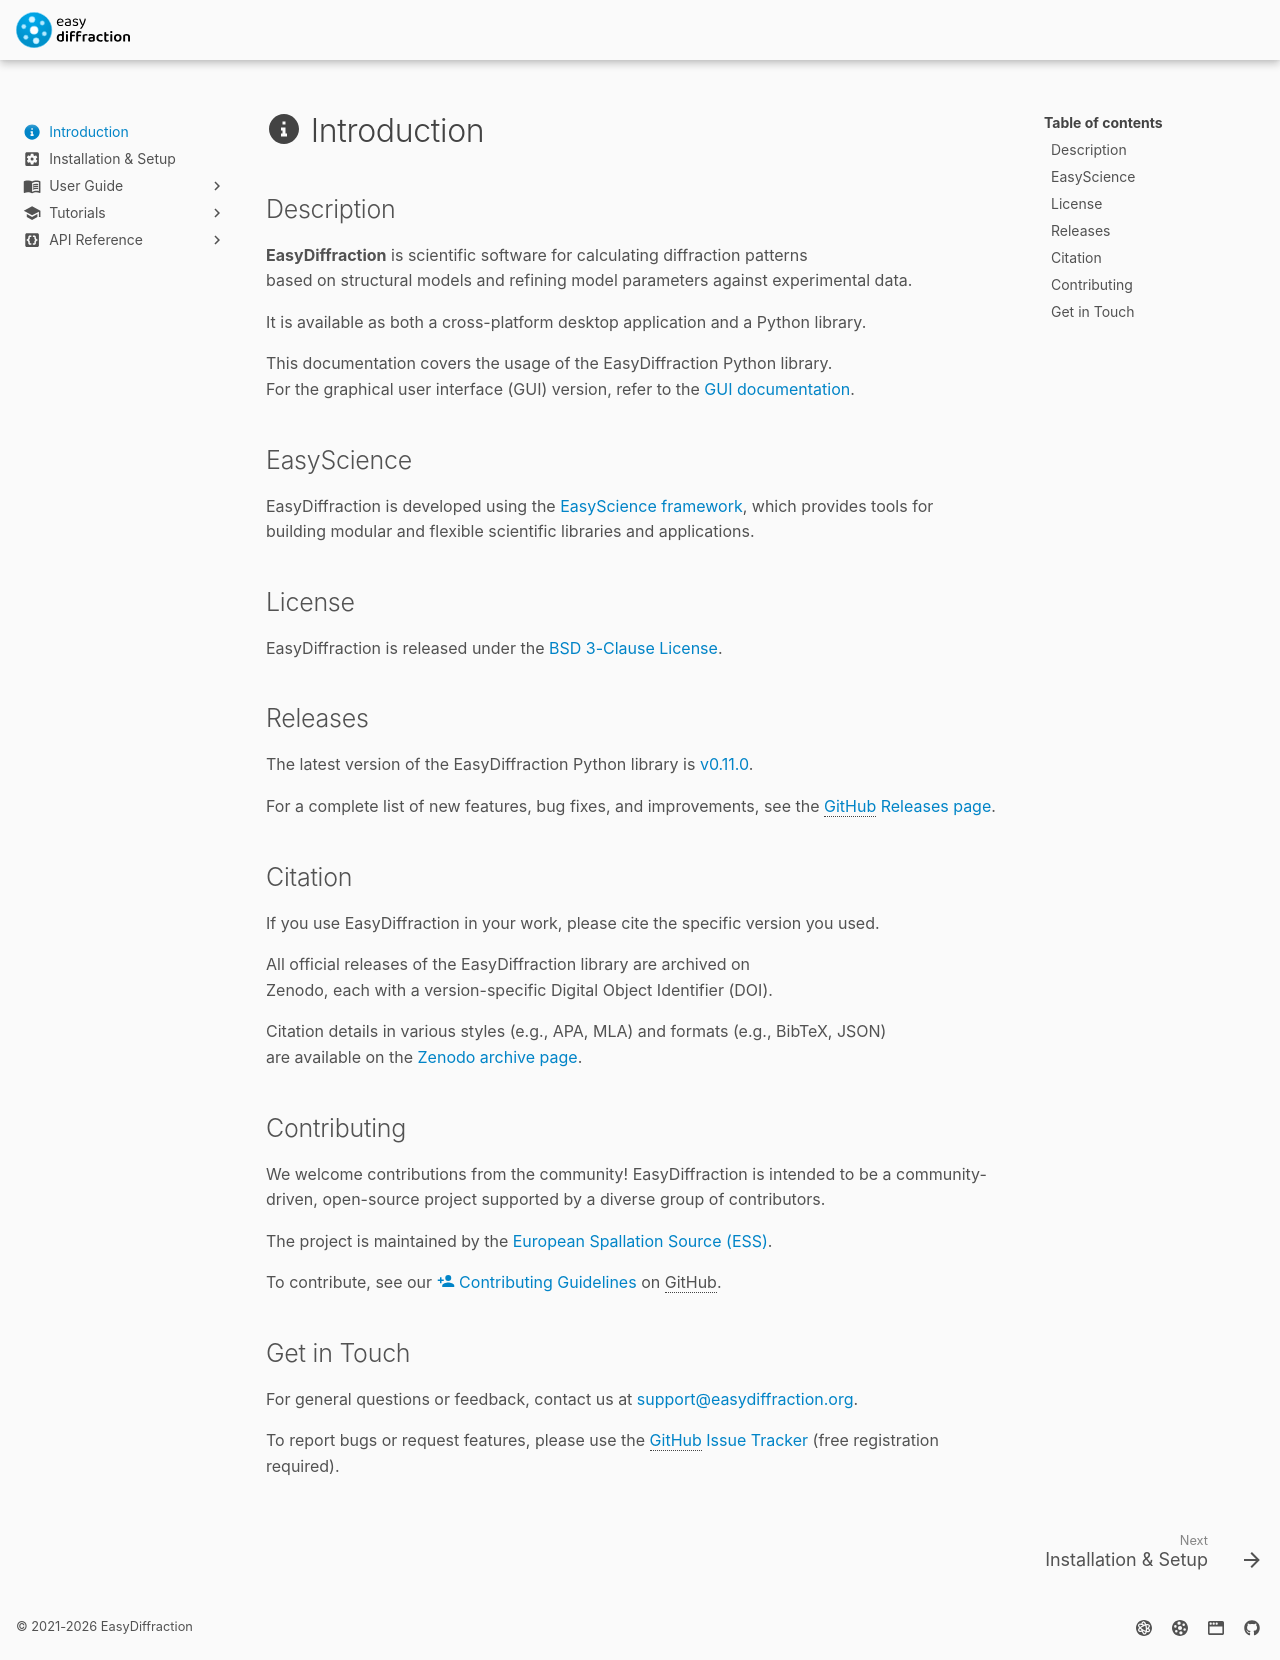

repository: easyscience/diffraction-lib · page: 0.11.0/introduction/index.html · generator: mkdocs

---
title: Introduction
icon: material/information-slab-circle
---

# :material-information-slab-circle: Introduction

## Description

**EasyDiffraction** is a software for calculating diffraction patterns
based on a structural model and refining its parameters against
experimental data.

A pattern can be calculated from a structural model and instrument
settings alone — without any measured data — to preview a candidate
structure or generate a synthetic pattern, and then refined against
experimental data once it is available.

**EasyDiffraction** is developed both as a Python library and as a
cross-platform desktop application.

Here, we focus on the Python library. For the graphical user interface
(GUI), please see the corresponding
[GUI resources](https://easyscience.github.io/diffraction-app).

For a full overview of what EasyDiffraction can do today and what is
planned — across powder and single-crystal diffraction, total
scattering, and analysis — see the [Features](../features/index.md)
page.

<!--
**EasyDiffraction** is developed using the
[EasyScience framework](https://easyscience.org).
-->

## License

**EasyDiffraction** library is released under the
[BSD 3-Clause License](https://raw.githubusercontent.com/easyscience/diffraction-lib/master/LICENSE).

## Releases

The latest version of the **EasyDiffraction** library is
[{{ vars.release_version }}](https://github.com/easyscience/diffraction-lib/releases/latest).

For a complete list of new features, bug fixes, and improvements, see
the
[GitHub Releases page](https://github.com/easyscience/diffraction-lib/releases).

## Citation

If you use **EasyDiffraction** library in your work, please cite the
specific version you used.

All official releases of the **EasyDiffraction** library are archived on
Zenodo, each with a version-specific Digital Object Identifier (DOI).

Citation details in various styles (e.g., APA, MLA) and formats (e.g.,
BibTeX, JSON)  
are available on the
[Zenodo archive page](https://doi.org/10.5281/zenodo.16806521).

## Contributing

We welcome contributions of any kind!

**EasyDiffraction** is intended to be a community-driven, open-source
project supported by a diverse group of contributors.

The project is maintained by the
[European Spallation Source (ESS)](https://ess.eu).

If you would like to report a bug or request a new feature, please use
the
[GitHub Issue Tracker](https://github.com/easyscience/diffraction-lib/issues)
(A free GitHub account is required.)

To contribute code, documentation, or tests, please see our
[:material-account-plus: Contributing Guidelines](https://github.com/easyscience/diffraction-lib/blob/master/CONTRIBUTING.md)
for detailed development instructions.

## Get in Touch

For general questions or feedback, please contact us at
[support@easydiffraction.org](mailto:support@easydiffraction.org).
